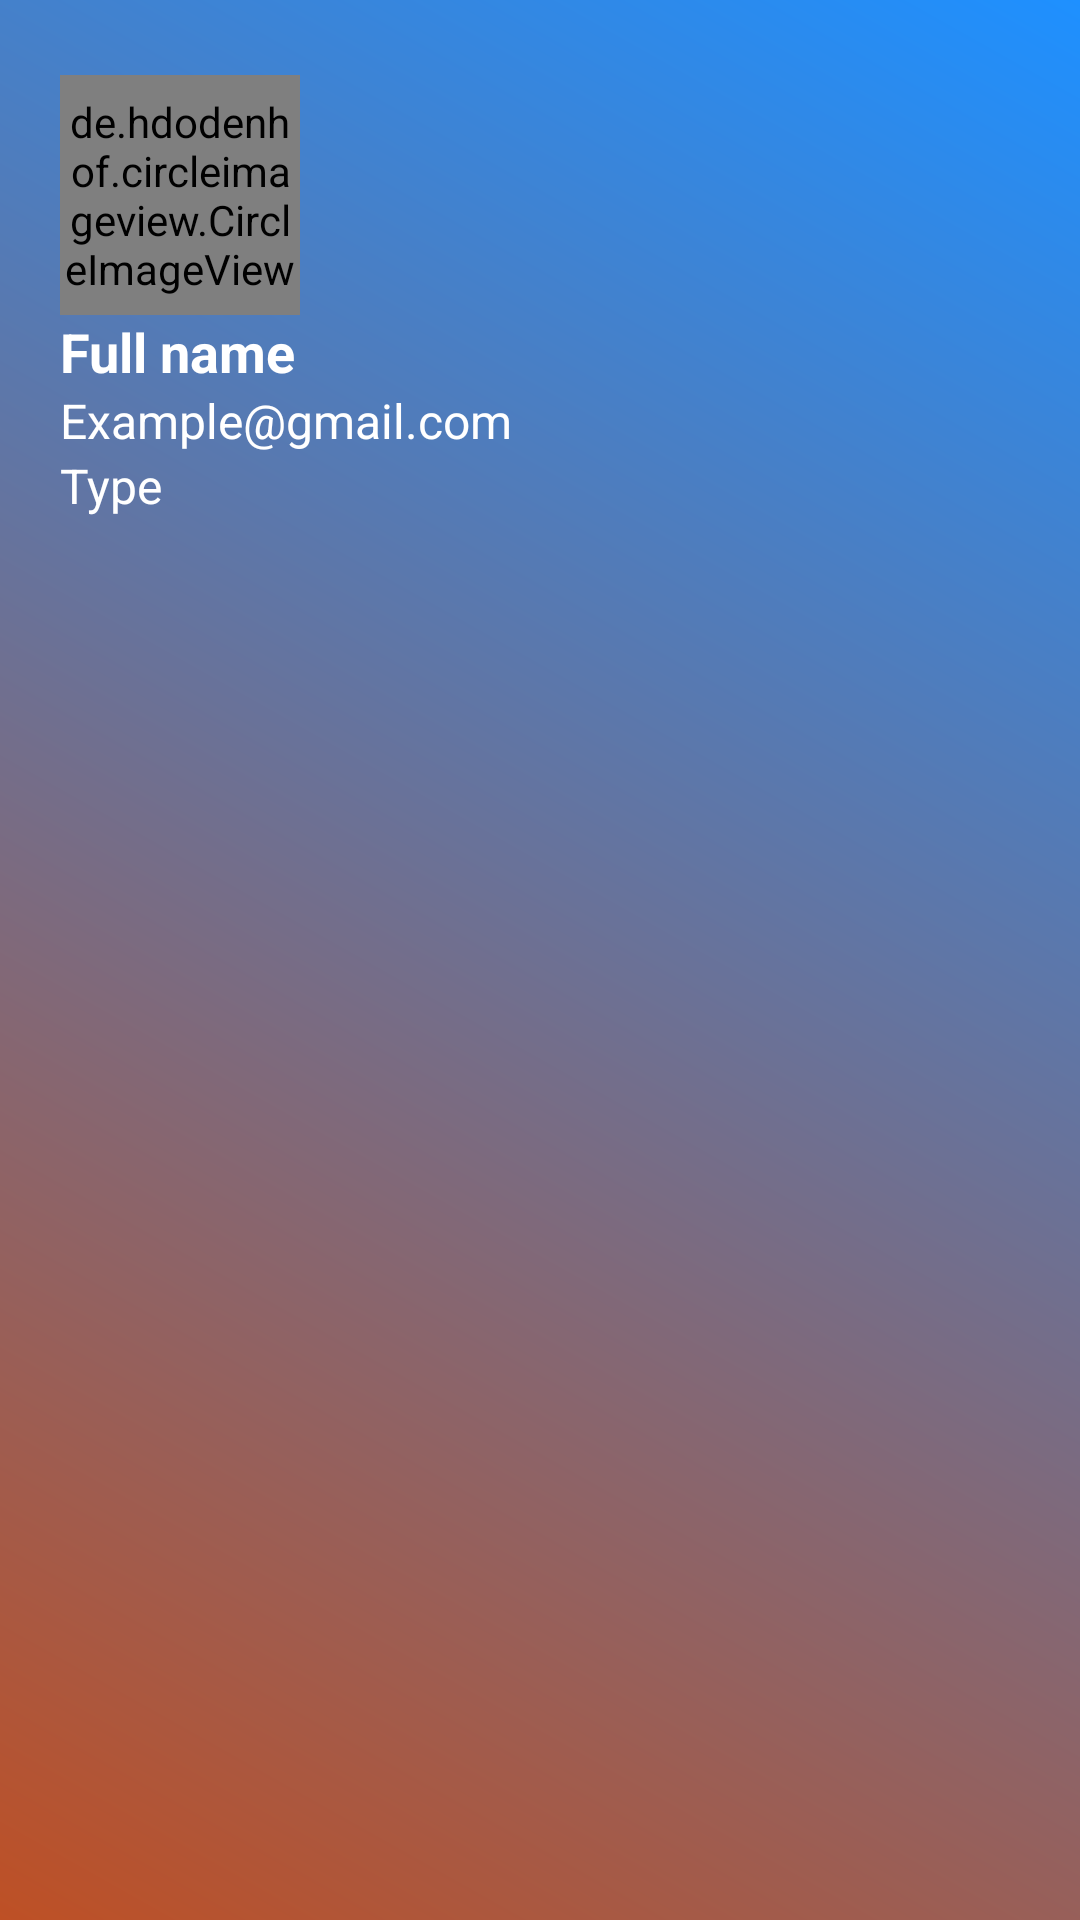

Produce the Android XML layout that renders to this screen, including the resource entries it uses.
<!-- AndroidManifest.xml: application theme Theme.CookHire -->
<!-- res/layout/header.xml -->
<?xml version="1.0" encoding="utf-8"?>
<LinearLayout xmlns:android="http://schemas.android.com/apk/res/android"
    android:layout_width="match_parent"
    android:layout_height="210dp"
    android:orientation="vertical"
    android:paddingTop="5dp"
    android:paddingLeft="20dp"
    android:paddingRight="20dp"
    android:background="@drawable/header_background">

    <de.hdodenhof.circleimageview.CircleImageView
        android:id="@+id/navUserImage"
        android:layout_width="80dp"
        android:layout_height="80dp"
        android:src="@drawable/profile_image"
        android:layout_marginTop="20dp"
        />

    <TextView
        android:id="@+id/navUserFullName"
        android:layout_width="wrap_content"
        android:layout_height="wrap_content"
        android:text="Full name"
        android:textStyle="bold"
        android:textSize="18sp"
        android:textColor="#fff"/>

    <TextView
        android:id="@+id/navUserEmail"
        android:layout_width="wrap_content"
        android:layout_height="wrap_content"
        android:text="Example@gmail.com"
        android:textSize="16sp"
        android:textColor="#fff"/>


    <TextView
        android:id="@+id/navUserType"
        android:layout_width="wrap_content"
        android:layout_height="wrap_content"
        android:text="Type"
        android:textSize="16sp"
        android:textColor="#fff"/>

</LinearLayout>
<!-- resources referenced by this layout -->
<resources>
  <!-- drawable header_background (drawable) -->
  <?xml version="1.0" encoding="utf-8"?>
  <shape xmlns:android="http://schemas.android.com/apk/res/android">
  
  
      <gradient
          android:angle="45"
          android:startColor="#Be5025"
          android:endColor="#1E90FF"/>
  
  </shape>
  <style name="Theme.CookHire" parent="Theme.MaterialComponents.DayNight.NoActionBar">
          
          <item name="colorPrimary">#Be50</item>
          <item name="colorPrimaryVariant">@color/design_default_color_error</item>
          <item name="colorOnPrimary">@color/white</item>
          
          <item name="colorSecondary">@color/teal_200</item>
          <item name="colorSecondaryVariant">@color/teal_700</item>
          <item name="colorOnSecondary">@color/black</item>
          
          <item name="android:statusBarColor" tools:targetApi="l">?attr/colorPrimaryVariant</item>
          
      </style>
  <color name="white">#FFFFFFFF</color>
  <color name="teal_200">#FF03DAC5</color>
  <color name="teal_700">#FF018786</color>
  <color name="black">#FF000000</color>
</resources>
